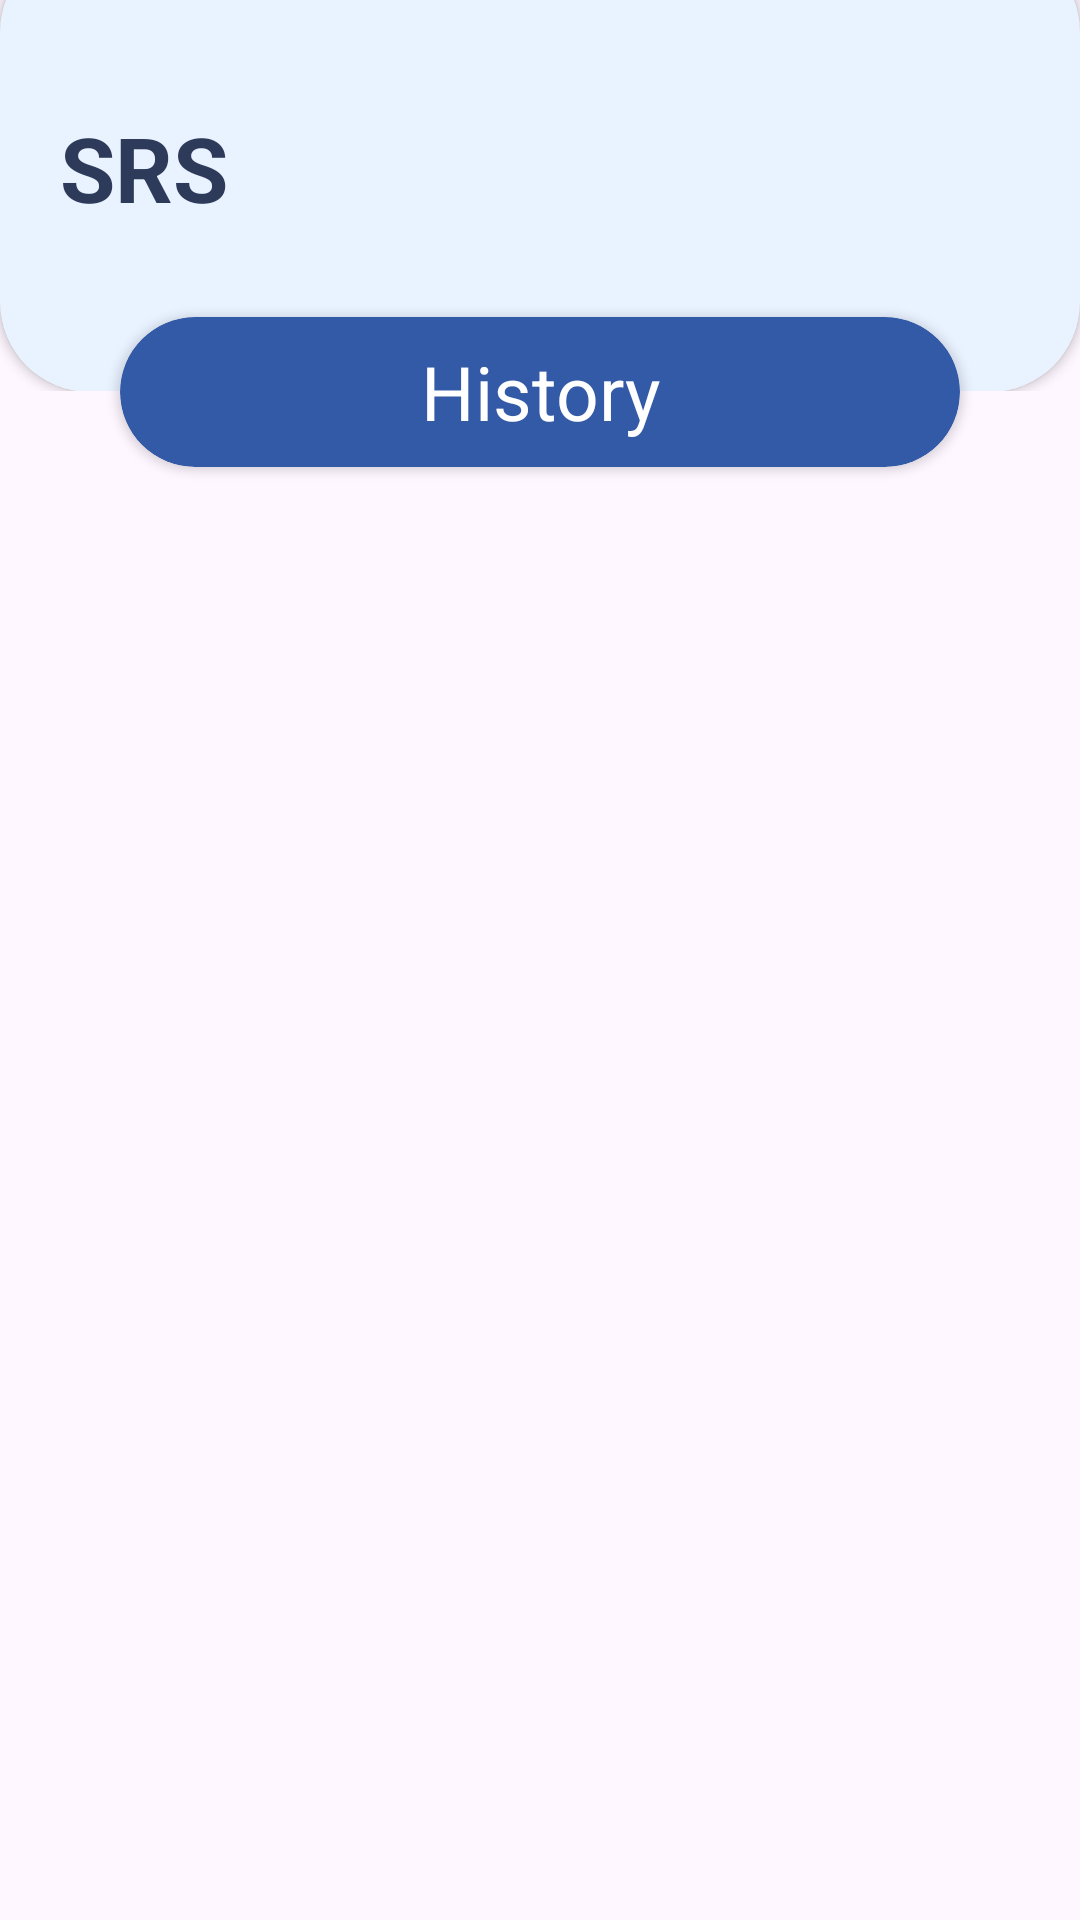

This screen was rendered from an Android layout file. Write that file and the resources it references.
<!-- AndroidManifest.xml: application theme Theme.OCX_1002_UApp -->
<!-- res/layout/fragment_history.xml -->
<?xml version="1.0" encoding="utf-8"?>
<FrameLayout xmlns:android="http://schemas.android.com/apk/res/android"
    xmlns:app="http://schemas.android.com/apk/res-auto"
    xmlns:tools="http://schemas.android.com/tools"
    android:layout_width="match_parent"
    android:layout_height="match_parent"
    tools:context=".Fragments.HistoryFragment">

    <androidx.constraintlayout.widget.ConstraintLayout
        android:layout_width="match_parent"
        android:layout_height="match_parent">

        <include
            android:id="@+id/topAppBar"
            layout="@layout/top_app_bar"
            app:layout_constraintEnd_toEndOf="parent"
            app:layout_constraintStart_toStartOf="parent"
            app:layout_constraintTop_toTopOf="parent" />

        <androidx.cardview.widget.CardView
            android:id="@+id/history_card"
            android:layout_width="match_parent"
            android:layout_height="50dp"
            android:layout_marginStart="40dp"
            android:layout_marginTop="-25dp"
            android:layout_marginEnd="40dp"
            android:backgroundTint="@color/Primary_Color"
            app:cardCornerRadius="30dp"
            app:layout_constraintEnd_toEndOf="parent"
            app:layout_constraintStart_toStartOf="parent"
            app:layout_constraintTop_toBottomOf="@id/topAppBar">

            <androidx.constraintlayout.widget.ConstraintLayout
                android:layout_width="match_parent"
                android:layout_height="match_parent">

                <TextView
                    android:layout_width="match_parent"
                    android:layout_height="match_parent"
                    android:gravity="center"
                    android:text="History"
                    android:textColor="@color/white"
                    android:textSize="25dp"
                    app:layout_constraintBottom_toBottomOf="parent"
                    app:layout_constraintEnd_toEndOf="parent"
                    app:layout_constraintStart_toStartOf="parent"
                    app:layout_constraintTop_toTopOf="parent" />


            </androidx.constraintlayout.widget.ConstraintLayout>

        </androidx.cardview.widget.CardView>
        
        <androidx.recyclerview.widget.RecyclerView
            android:id="@+id/RecentGuest"
            android:layout_width="match_parent"
            android:layout_height="wrap_content"
            android:layout_marginTop="20dp"
            android:paddingBottom="?attr/actionBarSize"
            app:layout_constraintStart_toStartOf="parent"
            app:layout_constraintEnd_toEndOf="parent"
            app:layout_constraintTop_toBottomOf="@id/history_card"
            />

    </androidx.constraintlayout.widget.ConstraintLayout>

</FrameLayout>
<!-- res/layout/top_app_bar.xml (included above) -->
<?xml version="1.0" encoding="utf-8"?>
<androidx.constraintlayout.widget.ConstraintLayout xmlns:android="http://schemas.android.com/apk/res/android"
    android:layout_width="match_parent"
    android:layout_height="wrap_content"
    xmlns:app="http://schemas.android.com/apk/res-auto">
    <androidx.cardview.widget.CardView
        android:id="@+id/header_title"
        android:layout_width="match_parent"
        android:layout_height="150dp"
        android:layout_marginTop="-20dp"
        android:backgroundTint="@color/Secondary_Color"
        app:cardCornerRadius="30dp"
        app:layout_constraintEnd_toEndOf="parent"
        app:layout_constraintStart_toStartOf="parent"
        app:layout_constraintTop_toTopOf="parent">

        <androidx.constraintlayout.widget.ConstraintLayout
            android:layout_width="match_parent"
            android:layout_height="match_parent">

            <TextView
                android:layout_width="wrap_content"
                android:layout_height="wrap_content"
                android:layout_marginStart="20dp"
                android:text="@string/app_name"
                android:textColor="@color/text_Primary_color"
                android:textSize="30sp"
                android:textStyle="bold"
                app:layout_constraintBottom_toBottomOf="parent"
                app:layout_constraintStart_toStartOf="parent"
                app:layout_constraintTop_toTopOf="parent">

            </TextView>
        </androidx.constraintlayout.widget.ConstraintLayout>
    </androidx.cardview.widget.CardView>

</androidx.constraintlayout.widget.ConstraintLayout>
<!-- resources referenced by this layout -->
<resources>
  <color name="Primary_Color">#335AA6</color>
  <color name="Secondary_Color">#E9F2FF</color>
  <color name="text_Primary_color">#2E3A59</color>
  <color name="white">#FFFFFFFF</color>
  <string name="app_name">SRS</string>
  <style name="Theme.OCX_1002_UApp" parent="Base.Theme.OCX_1002_UApp" />
  <style name="Base.Theme.OCX_1002_UApp" parent="Theme.Material3.Light.NoActionBar">
          
          
          <item name="fontFamily">@font/poppins_medium</item>
      </style>
</resources>
